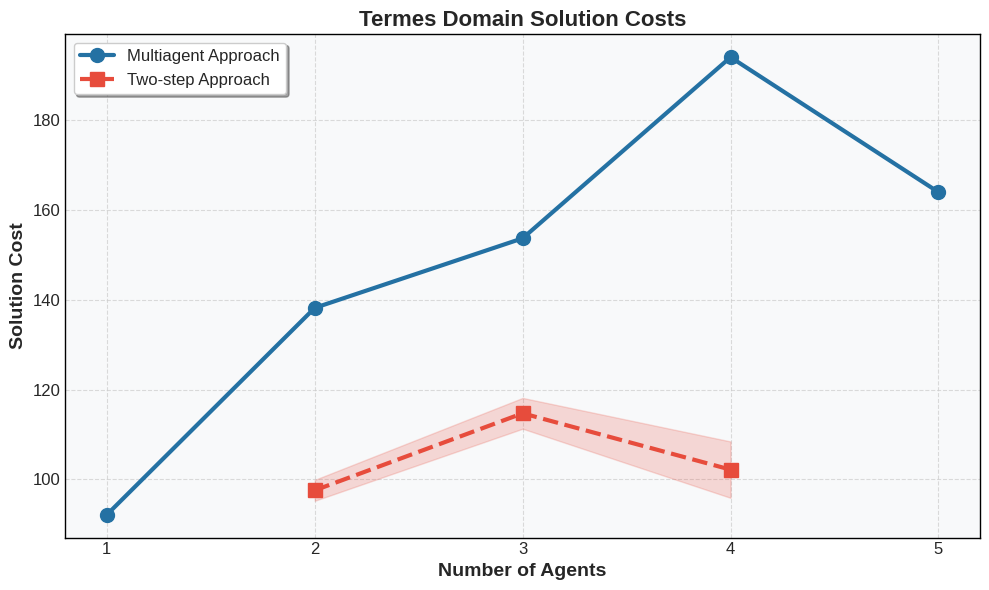
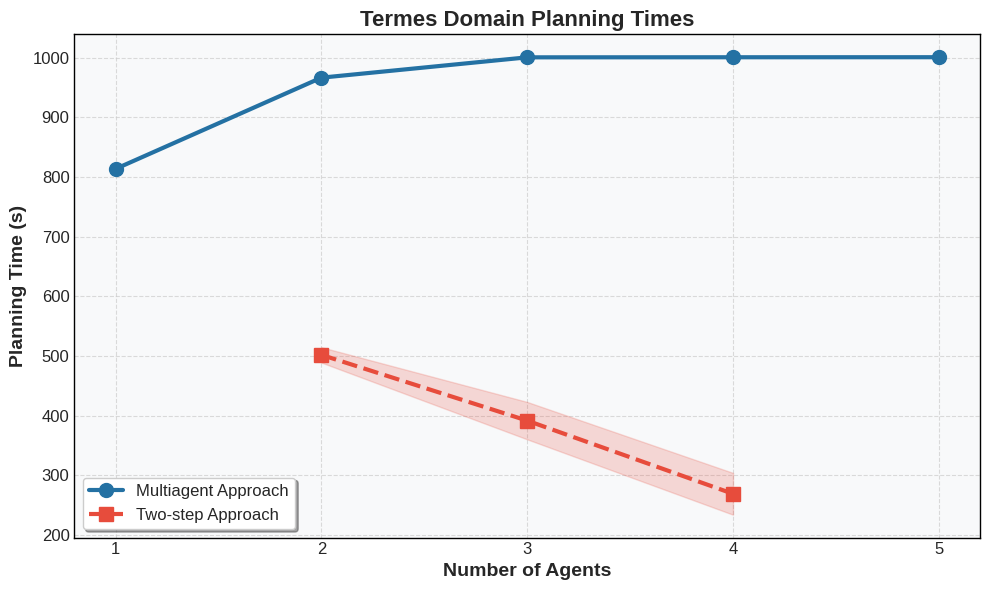
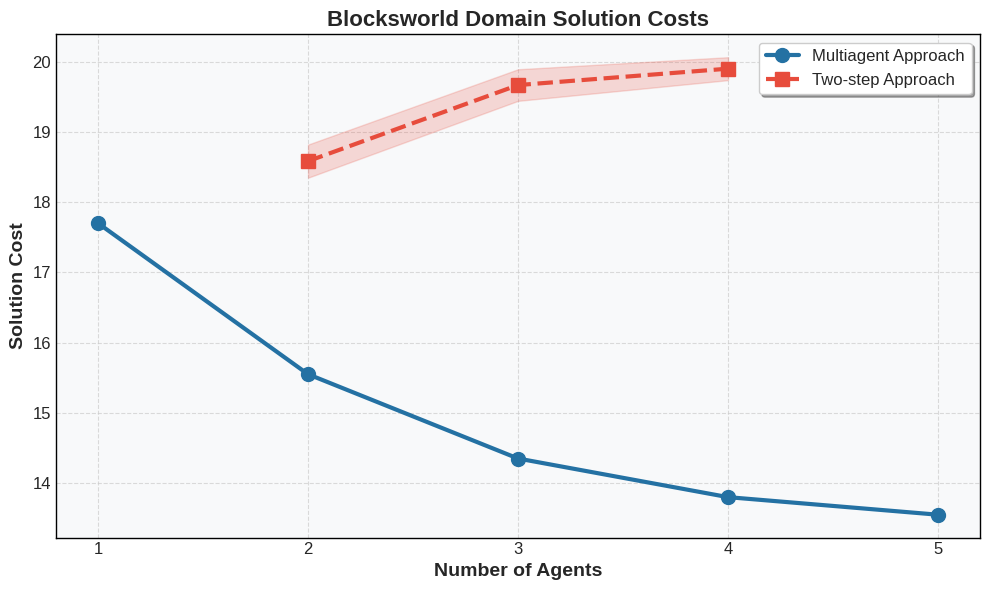
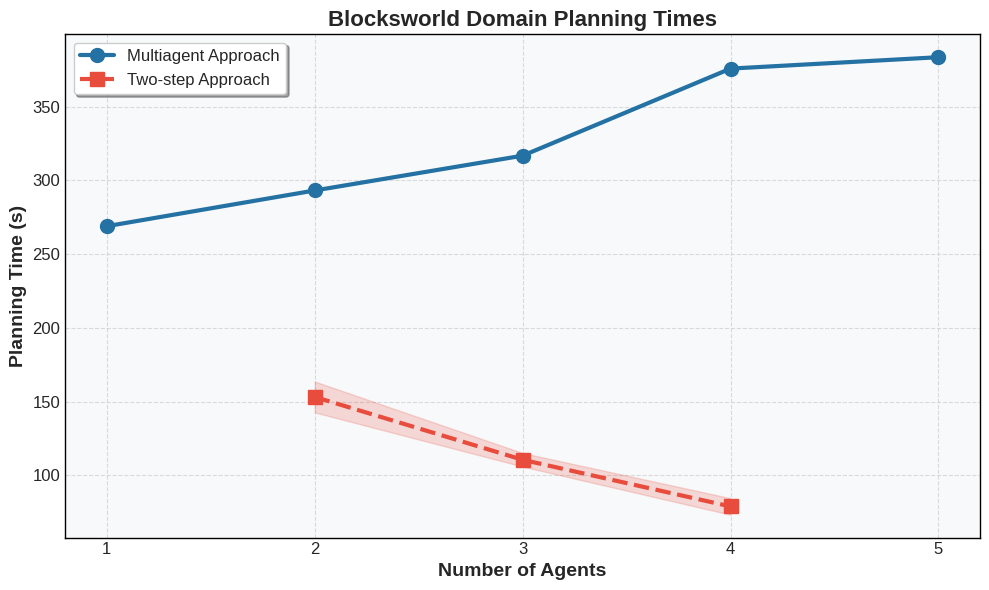
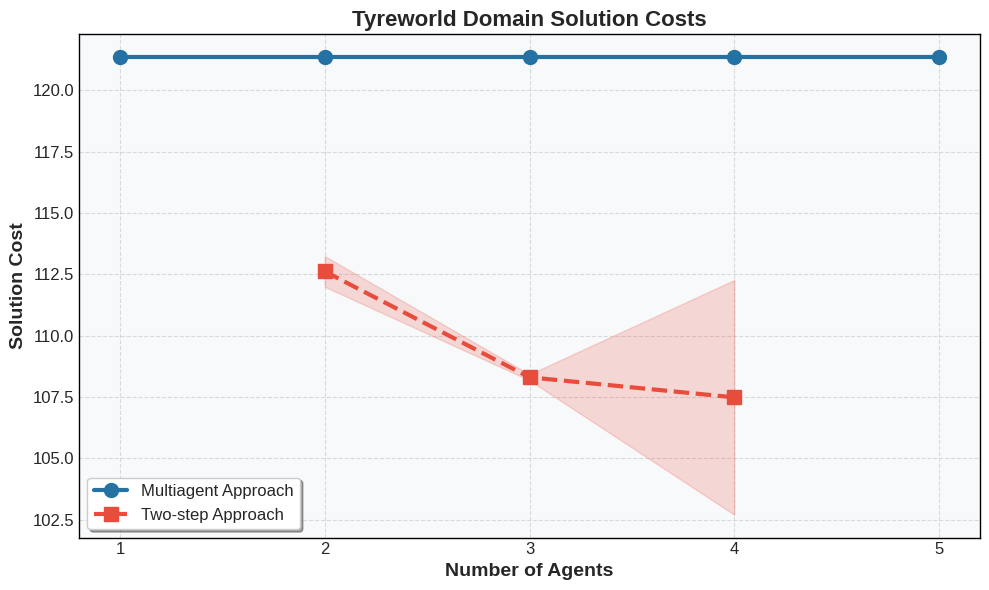
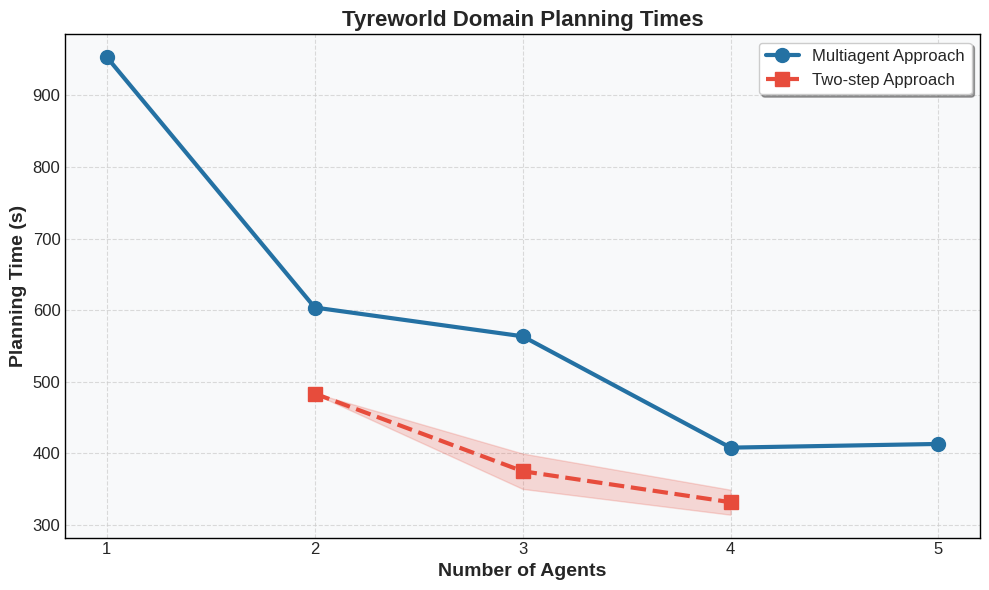
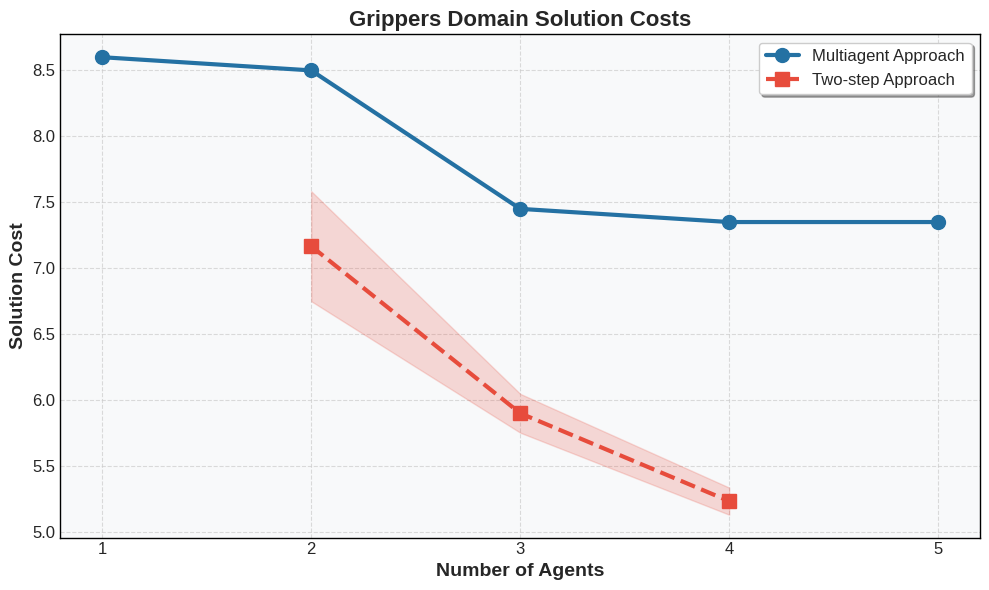
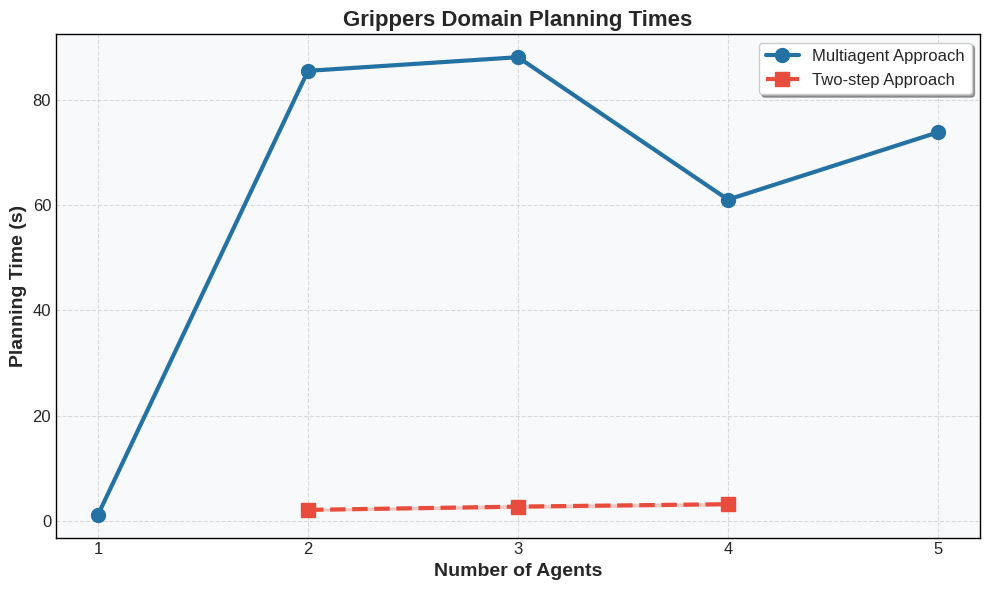
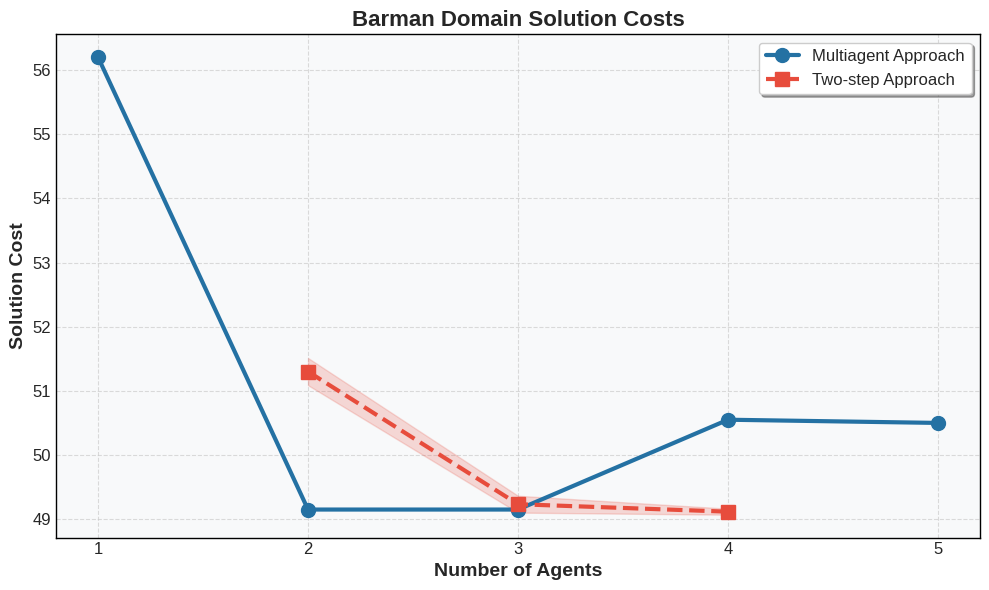
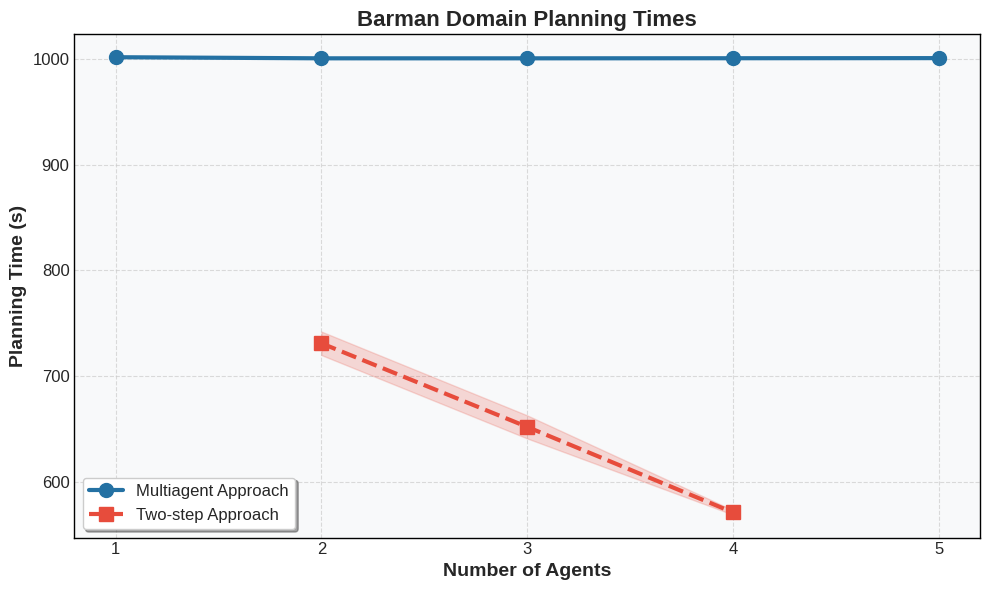
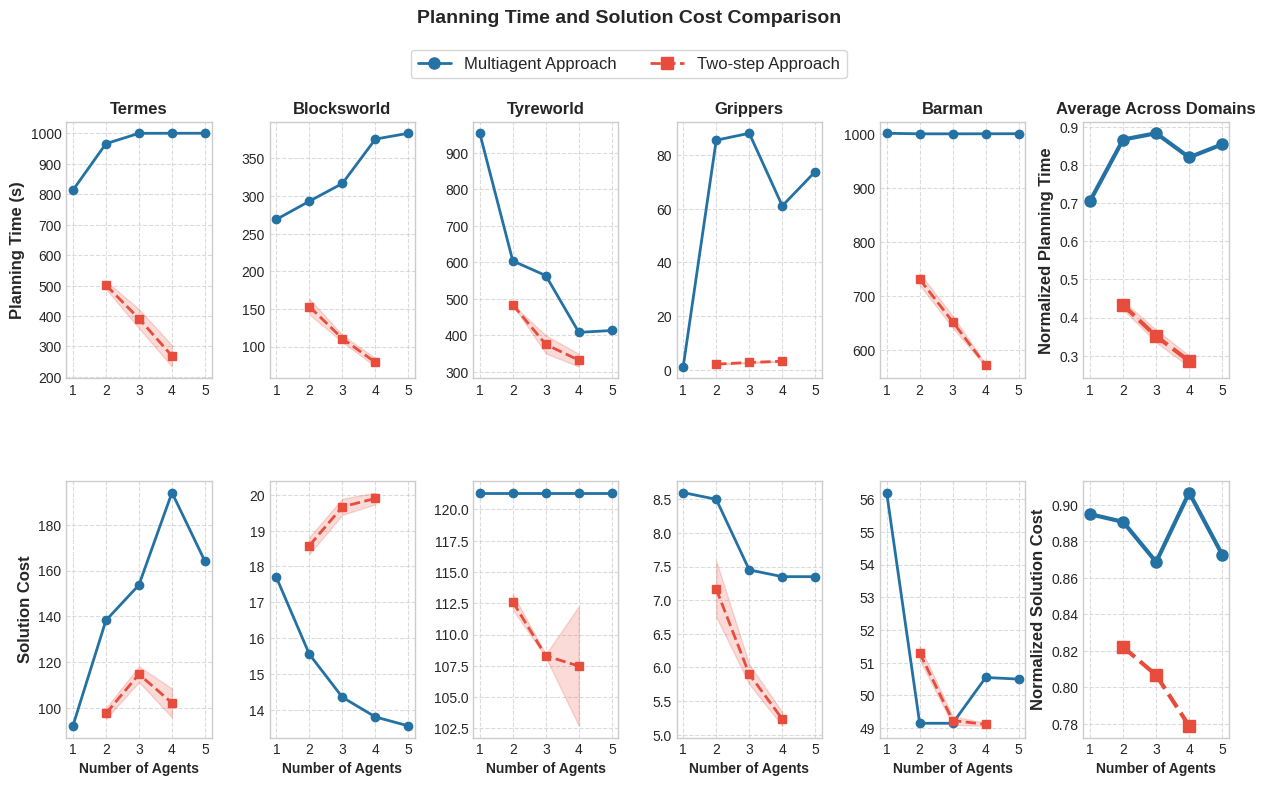

Generate these figures, in order, with matplotlib:
import matplotlib.pyplot as plt
import numpy as np
import os
from matplotlib.gridspec import GridSpec
from matplotlib.lines import Line2D

# Create directories if they don't exist
os.makedirs('graphs', exist_ok=True)
os.makedirs('graphs/grid_layouts', exist_ok=True)

# Set a more aesthetically pleasing style
plt.style.use('seaborn-v0_8-whitegrid')

# Define better colors for domains and approaches
domain_colors = {
    'termes': '#1f77b4',      # blue
    'blocksworld': '#ff7f0e', # orange
    'tyreworld': '#2ca02c',   # green
    'grippers': '#d62728',    # red
    'barman': '#9467bd'       # purple
}

approach_colors = {
    'multiagent': '#2471A3',  # darker blue
    'twostep': '#E74C3C'      # red
}

markers = ['o', 's', '^', 'D', 'v']
domains = ['termes', 'blocksworld', 'tyreworld', 'grippers', 'barman']

# Original multiagent results
results_dict = {
    # Single agent results (n=1)
    'termes-1': {'avg_planning_time': 813.42, 'avg_solution_cost': 92.10, 'timeouts': 0},
    'termes-2': {'avg_planning_time': 966.27, 'avg_solution_cost': 138.20, 'timeouts': 0},
    'termes-3': {'avg_planning_time': 1000.34, 'avg_solution_cost': 153.71, 'timeouts': 3},
    'termes-4': {'avg_planning_time': 1000.47, 'avg_solution_cost': 194.07, 'timeouts': 5},
    'termes-5': {'avg_planning_time': 1000.55, 'avg_solution_cost': 164.00, 'timeouts': 16},
    
    'blocksworld-1': {'avg_planning_time': 268.97, 'avg_solution_cost': 17.70, 'timeouts': 0},
    'blocksworld-2': {'avg_planning_time': 293.18, 'avg_solution_cost': 15.55, 'timeouts': 0},
    'blocksworld-3': {'avg_planning_time': 316.77, 'avg_solution_cost': 14.35, 'timeouts': 0},
    'blocksworld-4': {'avg_planning_time': 375.80, 'avg_solution_cost': 13.80, 'timeouts': 0},
    'blocksworld-5': {'avg_planning_time': 383.52, 'avg_solution_cost': 13.55, 'timeouts': 0},
    
    'tyreworld-1': {'avg_planning_time': 953.35, 'avg_solution_cost': 121.35, 'timeouts': 0},
    'tyreworld-2': {'avg_planning_time': 603.58, 'avg_solution_cost': 121.35, 'timeouts': 0},
    'tyreworld-3': {'avg_planning_time': 563.37, 'avg_solution_cost': 121.35, 'timeouts': 0},
    'tyreworld-4': {'avg_planning_time': 407.79, 'avg_solution_cost': 121.35, 'timeouts': 0},
    'tyreworld-5': {'avg_planning_time': 412.96, 'avg_solution_cost': 121.35, 'timeouts': 0},
    
    'grippers-1': {'avg_planning_time': 1.18, 'avg_solution_cost': 8.60, 'timeouts': 0},
    'grippers-2': {'avg_planning_time': 85.56, 'avg_solution_cost': 8.50, 'timeouts': 0},
    'grippers-3': {'avg_planning_time': 88.15, 'avg_solution_cost': 7.45, 'timeouts': 0},
    'grippers-4': {'avg_planning_time': 61.08, 'avg_solution_cost': 7.35, 'timeouts': 0},
    'grippers-5': {'avg_planning_time': 73.88, 'avg_solution_cost': 7.35, 'timeouts': 0},
    
    'barman-1': {'avg_planning_time': 1001.41, 'avg_solution_cost': 56.20, 'timeouts': 0},
    'barman-2': {'avg_planning_time': 1000.36, 'avg_solution_cost': 49.15, 'timeouts': 0},
    'barman-3': {'avg_planning_time': 1000.35, 'avg_solution_cost': 49.15, 'timeouts': 0},
    'barman-4': {'avg_planning_time': 1000.44, 'avg_solution_cost': 50.55, 'timeouts': 0},
    'barman-5': {'avg_planning_time': 1000.55, 'avg_solution_cost': 50.50, 'timeouts': 0}
}

# Two-step approach data with multiple runs
twostep_data = {
    'barman': {
        2: {'runs': [(717.10, 51.00), (732.30, 51.45), (744.21, 51.45)]},
        3: {'runs': [(667.67, 49.05), (644.99, 49.30), (644.10, 49.35)]},
        4: {'runs': [(568.66, 49.05), (573.92, 49.15), (571.89, 49.15)]}
    },
    'blocksworld': {
        2: {'runs': [(138.39, 18.25), (160.70, 18.75), (160.47, 18.75)]},
        3: {'runs': [(117.10, 19.65), (107.41, 19.40), (107.29, 19.95)]},
        4: {'runs': [(75.33, 19.70), (74.69, 19.90), (86.87, 20.10)]}
    },
    'grippers': {
        2: {'runs': [(1.85, 7.75), (2.21, 6.95), (2.24, 6.80)]},
        3: {'runs': [(2.42, 6.10), (3.03, 5.85), (2.71, 5.75)]},
        4: {'runs': [(2.88, 5.25), (3.38, 5.10), (3.29, 5.35)]}
    },
    'termes': {
        2: {'runs': [(513.31, 99.70), (508.23, 98.60), (483.86, 94.30)]},
        3: {'runs': [(402.16, 117.30), (423.61, 116.95), (349.08, 109.85)]},
        4: {'runs': [(243.23, 99.75), (245.31, 95.93), (318.53, 110.75)]}
    },
    'tyreworld': {
        2: {'runs': [(482.60, 113.50), (483.91, 112.20), (483.39, 112.15)]},
        3: {'runs': [(354.27, 108.15), (360.68, 108.45), (409.58, 108.30)]},
        4: {'runs': [(322.95, 112.40), (355.87, 101.00), (315.78, 109.05)]}
    }
}

# Calculate statistics for two-step approach
for domain in twostep_data:
    for n in twostep_data[domain]:
        runs = twostep_data[domain][n]['runs']
        planning_times = [run[0] for run in runs]
        solution_costs = [run[1] for run in runs]
        
        twostep_data[domain][n]['avg_planning_time'] = np.mean(planning_times)
        twostep_data[domain][n]['avg_solution_cost'] = np.mean(solution_costs)
        twostep_data[domain][n]['std_planning_time'] = np.std(planning_times)
        twostep_data[domain][n]['std_solution_cost'] = np.std(solution_costs)

# Function to create individual domain plots
def create_domain_plot(domain, metric, ylabel, title_suffix):
    plt.figure(figsize=(10, 6))
    
    # Multiagent approach data
    x_values = []
    y_values = []
    
    for n in range(1, 6):
        key = f'{domain}-{n}'
        if key in results_dict:
            x_values.append(n)
            y_values.append(results_dict[key][metric])
    
    plt.plot(x_values, y_values, 
            label="Multiagent Approach",
            color=approach_colors['multiagent'],
            marker='o',
            linewidth=3,
            markersize=10,
            linestyle='-')
    
    # Two-step approach data
    if domain in twostep_data:
        x_values_twostep = sorted(twostep_data[domain].keys())
        y_values_twostep = [twostep_data[domain][n][metric] for n in x_values_twostep]
        y_std_twostep = [twostep_data[domain][n][f'std_{metric.replace("avg_", "")}'] for n in x_values_twostep]
        
        plt.plot(x_values_twostep, y_values_twostep,
                label="Two-step Approach",
                color=approach_colors['twostep'],
                marker='s',
                linewidth=3,
                markersize=10,
                linestyle='--')
        
        plt.fill_between(x_values_twostep, 
                        [max(0, y - std) for y, std in zip(y_values_twostep, y_std_twostep)],
                        [y + std for y, std in zip(y_values_twostep, y_std_twostep)],
                        color=approach_colors['twostep'], alpha=0.2)
    
    plt.xlabel('Number of Agents', fontsize=14, fontweight='bold')
    plt.ylabel(ylabel, fontsize=14, fontweight='bold')
    plt.title(f'{domain.capitalize()} Domain {title_suffix}', fontsize=16, fontweight='bold')
    plt.grid(True, linestyle='--', alpha=0.7)
    plt.legend(fontsize=12, frameon=True, fancybox=True, shadow=True)
    plt.xticks(range(1, 6), fontsize=12)
    plt.yticks(fontsize=12)
    
    # Add a light background color
    ax = plt.gca()
    ax.set_facecolor('#f8f9fa')
    
    # Add a border
    for spine in ax.spines.values():
        spine.set_visible(True)
        spine.set_color('black')
        spine.set_linewidth(1)
    
    # Save individual plot
    plt.tight_layout()
    plt.savefig(f'graphs/{domain}_{metric}_comparison.png', dpi=300, bbox_inches='tight')
    plt.close()

# Function to create grid layout with properly normalized standard deviation
def create_combined_grid_layout():
    plt.figure(figsize=(15, 8))
    gs = GridSpec(2, 6, figure=plt.gcf(), hspace=0.4, wspace=0.4)
    
    # Create a single legend for the entire figure
    legend_elements = [
        Line2D([0], [0], color=approach_colors['multiagent'], marker='o', linestyle='-', 
               linewidth=2, markersize=8, label='Multiagent Approach'),
        Line2D([0], [0], color=approach_colors['twostep'], marker='s', linestyle='--', 
               linewidth=2, markersize=8, label='Two-step Approach')
    ]
    
    # Store normalized data for averaging
    normalized_planning_time = {
        'multiagent': {n: [] for n in range(1, 6)},
        'twostep': {n: [] for n in range(2, 5)}
    }
    
    normalized_solution_cost = {
        'multiagent': {n: [] for n in range(1, 6)},
        'twostep': {n: [] for n in range(2, 5)}
    }
    
    # Store normalized standard deviations for two-step approach
    normalized_planning_time_std = {n: [] for n in range(2, 5)}
    normalized_solution_cost_std = {n: [] for n in range(2, 5)}
    
    for idx, domain in enumerate(domains):
        # Top row - Planning Time
        ax_time = plt.subplot(gs[0, idx])
        
        # Multiagent approach data - planning time
        x_values = []
        y_values = []
        
        for n in range(1, 6):
            key = f'{domain}-{n}'
            if key in results_dict:
                x_values.append(n)
                y_values.append(results_dict[key]['avg_planning_time'])
        
        # Normalize planning time for multiagent approach
        if y_values:
            max_time = max(y_values)
            for n, time in zip(range(1, 6), y_values):
                normalized_planning_time['multiagent'][n].append(time / max_time if max_time > 0 else 0)
        
        ax_time.plot(x_values, y_values, 
               color=approach_colors['multiagent'],
               marker='o',
               linewidth=2,
               markersize=6,
               linestyle='-')
        
        # Two-step approach data - planning time
        if domain in twostep_data:
            x_values_twostep = sorted(twostep_data[domain].keys())
            y_values_twostep = [twostep_data[domain][n]['avg_planning_time'] for n in x_values_twostep]
            y_std_twostep = [twostep_data[domain][n]['std_planning_time'] for n in x_values_twostep]
            
            # Normalize planning time and std for two-step approach
            if y_values and y_values_twostep:
                max_time = max(max(y_values), max(y_values_twostep))
                for n, time, std in zip(x_values_twostep, y_values_twostep, y_std_twostep):
                    norm_factor = max_time if max_time > 0 else 1
                    normalized_planning_time['twostep'][n].append(time / norm_factor)
                    # Normalize std by the same factor
                    normalized_planning_time_std[n].append(std / norm_factor)
            
            ax_time.plot(x_values_twostep, y_values_twostep,
                   color=approach_colors['twostep'],
                   marker='s',
                   linewidth=2,
                   markersize=6,
                   linestyle='--')
            
            ax_time.fill_between(x_values_twostep, 
                           [max(0, y - std) for y, std in zip(y_values_twostep, y_std_twostep)],
                           [y + std for y, std in zip(y_values_twostep, y_std_twostep)],
                           color=approach_colors['twostep'], alpha=0.2)
        
        # Only add y-label to the first plot in each row
        if idx == 0:
            ax_time.set_ylabel('Planning Time (s)', fontsize=12, fontweight='bold')
        
        ax_time.set_title(f'{domain.capitalize()}', fontsize=12, fontweight='bold')
        ax_time.grid(True, linestyle='--', alpha=0.7)
        ax_time.set_xticks(range(1, 6))
        ax_time.tick_params(axis='both', labelsize=10)  # Slightly smaller tick labels
        
        # Bottom row - Solution Cost
        ax_cost = plt.subplot(gs[1, idx])
        
        # Multiagent approach data - solution cost
        x_values = []
        y_values = []
        
        for n in range(1, 6):
            key = f'{domain}-{n}'
            if key in results_dict:
                x_values.append(n)
                y_values.append(results_dict[key]['avg_solution_cost'])
        
        # Normalize solution cost for multiagent approach
        if y_values:
            max_cost = max(y_values)
            for n, cost in zip(range(1, 6), y_values):
                normalized_solution_cost['multiagent'][n].append(cost / max_cost if max_cost > 0 else 0)
        
        ax_cost.plot(x_values, y_values, 
               color=approach_colors['multiagent'],
               marker='o',
               linewidth=2,
               markersize=6,
               linestyle='-')
        
        # Two-step approach data - solution cost
        if domain in twostep_data:
            x_values_twostep = sorted(twostep_data[domain].keys())
            y_values_twostep = [twostep_data[domain][n]['avg_solution_cost'] for n in x_values_twostep]
            y_std_twostep = [twostep_data[domain][n]['std_solution_cost'] for n in x_values_twostep]
            
            # Normalize solution cost for two-step approach
            if y_values and y_values_twostep:
                max_cost = max(max(y_values), max(y_values_twostep))
                for n, cost in zip(x_values_twostep, y_values_twostep):
                    normalized_solution_cost['twostep'][n].append(cost / max_cost if max_cost > 0 else 0)
            
            ax_cost.plot(x_values_twostep, y_values_twostep,
                   color=approach_colors['twostep'],
                   marker='s',
                   linewidth=2,
                   markersize=6,
                   linestyle='--')
            
            ax_cost.fill_between(x_values_twostep, 
                           [max(0, y - std) for y, std in zip(y_values_twostep, y_std_twostep)],
                           [y + std for y, std in zip(y_values_twostep, y_std_twostep)],
                           color=approach_colors['twostep'], alpha=0.2)
        
        # Only add y-label to the first plot in each row
        if idx == 0:
            ax_cost.set_ylabel('Solution Cost', fontsize=12, fontweight='bold')
        
        ax_cost.set_xlabel('Number of Agents', fontsize=10, fontweight='bold')
        ax_cost.grid(True, linestyle='--', alpha=0.7)
        ax_cost.set_xticks(range(1, 6))
        ax_cost.tick_params(axis='both', labelsize=10)  # Slightly smaller tick labels
    
    # Add average planning time plot (top right)
    ax_avg_time = plt.subplot(gs[0, 5])
    
    # Calculate average normalized planning time for multiagent approach
    x_values_multi = list(range(1, 6))
    y_values_multi = [np.mean(normalized_planning_time['multiagent'][n]) for n in x_values_multi]
    
    # Calculate average normalized planning time and std for two-step approach
    x_values_twostep = list(range(2, 5))
    y_values_twostep = [np.mean(normalized_planning_time['twostep'][n]) for n in x_values_twostep]
    # Average the normalized standard deviations
    y_std_twostep = [np.mean(normalized_planning_time_std[n]) for n in x_values_twostep]
    
    # Plot average planning time
    ax_avg_time.plot(x_values_multi, y_values_multi,
                    color=approach_colors['multiagent'],
                    marker='o',
                    linewidth=3,
                    markersize=8,
                    linestyle='-')
    
    ax_avg_time.plot(x_values_twostep, y_values_twostep,
                    color=approach_colors['twostep'],
                    marker='s',
                    linewidth=3,
                    markersize=8,
                    linestyle='--')
    
    ax_avg_time.fill_between(x_values_twostep, 
                           [max(0, y - std) for y, std in zip(y_values_twostep, y_std_twostep)],
                           [y + std for y, std in zip(y_values_twostep, y_std_twostep)],
                           color=approach_colors['twostep'], alpha=0.2)
    
    ax_avg_time.set_ylabel('Normalized Planning Time', fontsize=12, fontweight='bold')
    ax_avg_time.set_title('Average Across Domains', fontsize=12, fontweight='bold')
    ax_avg_time.grid(True, linestyle='--', alpha=0.7)
    ax_avg_time.set_xticks(range(1, 6))
    ax_avg_time.tick_params(axis='both', labelsize=10)
    
    # Add average solution cost plot (bottom right)
    ax_avg_cost = plt.subplot(gs[1, 5])
    
    # Calculate average normalized solution cost for multiagent approach
    y_values_multi = [np.mean(normalized_solution_cost['multiagent'][n]) for n in x_values_multi]
    
    # Calculate average normalized solution cost for two-step approach
    y_values_twostep = [np.mean(normalized_solution_cost['twostep'][n]) for n in x_values_twostep]
    y_std_twostep = [np.mean(normalized_solution_cost_std[n]) for n in x_values_twostep]
    
    # Plot average solution cost
    ax_avg_cost.plot(x_values_multi, y_values_multi,
                    color=approach_colors['multiagent'],
                    marker='o',
                    linewidth=3,
                    markersize=8,
                    linestyle='-')
    
    ax_avg_cost.plot(x_values_twostep, y_values_twostep,
                    color=approach_colors['twostep'],
                    marker='s',
                    linewidth=3,
                    markersize=8,
                    linestyle='--')
    
    ax_avg_cost.fill_between(x_values_twostep, 
                           [max(0, y - std) for y, std in zip(y_values_twostep, y_std_twostep)],
                           [y + std for y, std in zip(y_values_twostep, y_std_twostep)],
                           color=approach_colors['twostep'], alpha=0.2)
    
    ax_avg_cost.set_ylabel('Normalized Solution Cost', fontsize=12, fontweight='bold')
    ax_avg_cost.set_xlabel('Number of Agents', fontsize=10, fontweight='bold')
    ax_avg_cost.grid(True, linestyle='--', alpha=0.7)
    ax_avg_cost.set_xticks(range(1, 6))
    ax_avg_cost.tick_params(axis='both', labelsize=10)
    
    # Add a single legend at the top of the figure
    fig = plt.gcf()
    fig.legend(handles=legend_elements, loc='upper center', ncol=2, fontsize=12, 
               frameon=True, bbox_to_anchor=(0.5, 0.98))
    
    plt.suptitle('Planning Time and Solution Cost Comparison', 
                 fontsize=14, fontweight='bold', y=1.02)
    
    plt.tight_layout(rect=[0, 0, 1, 0.95])  # Adjust the rect to leave space for the legend
    plt.savefig('graphs/grid_layouts/combined_grid.png', dpi=300, bbox_inches='tight')
    plt.close()

# Create individual plots for each domain and metric
for domain in domains:
    create_domain_plot(domain, 'avg_solution_cost', 'Solution Cost', 'Solution Costs')
    create_domain_plot(domain, 'avg_planning_time', 'Planning Time (s)', 'Planning Times')

# Create the combined 2x5 grid layout
create_combined_grid_layout()
